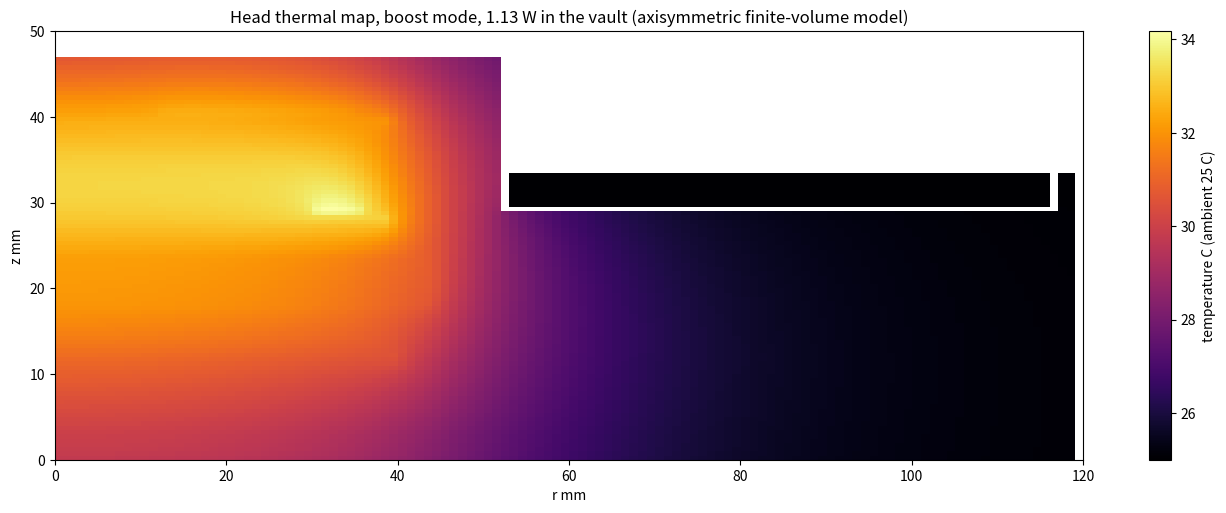

Write Python code to recreate this figure. (Note: this script raises an exception after producing the figure.)
import numpy as np, math, json
import scipy.sparse as sp, scipy.sparse.linalg as sla
import matplotlib; matplotlib.use("Agg"); import matplotlib.pyplot as plt
dr,dz=1.0,0.5; nr,nz=120,100                                    # r 0..120 mm, z 0..50 mm (axisymmetric)
rc=(np.arange(nr)+0.5)*dr; zc=(np.arange(nz)+0.5)*dz; ri=np.arange(nr)*dr; ro=ri+dr
def build(P_ab,P_cb,P_damp,P_led,Tamb,h_top=10.0,h_side=8.0,h_bot=6.0):
    k_r=np.full((nr,nz),np.nan); k_z=np.full((nr,nz),np.nan); Q=np.zeros((nr,nz))
    for i in range(nr):
        r=rc[i]
        for j in range(nz):
            z=zc[j]; kr=kz=None
            if r>119.0: continue
            if z<0.8 and r<116.5: kr=kz=0.2                          # base plate
            elif z<3.2 and r<114.5: kr=kz=0.5                        # SB1R receive board
            elif z<3.2: kr=kz=0.2                                    # base plate rim
            elif r<44.0 and z<41.3:                                  # vault interior
                kr=kz=0.25                                           # syntactic silicone
                if 17.8<=z<23.6: kr=kz=1.2                           # absorber cell (carbonyl iron silicone)
            elif r<49.5 and z<41.3: kr=kz=0.2                        # hub wall
            elif r<52.0 and 29.2<=z<41.3: kr=kz=0.2                  # collar
            elif r<52.0 and z<44.5: kr=kz=0.2                        # roof
            elif r<52.0 and z<47.1: kr=kz=0.25                       # cap + antenna board
            elif 50.0<=r<=116.5 and 3.2<=z<28.8: kr=kz=0.2           # formers with gaps
            elif 52.6<=r<=116.1 and 29.4<=z<33.4: kr=kz=1.5          # hood: ferrite tiles in carrier
            elif 116.5<r<=119.0 and z<33.4: kr=kz=0.2                # skirt + silicone
            if kr is None: continue
            k_r[i,j]=kr; k_z[i,j]=kz
    # boards: thin high in-plane conductivity (copper planes) at the real heights
    for (z0,z1,rr,krv) in ((11.1,12.7,40.0,8.0),(27.0,28.6,39.0,17.0),(39.2,40.0,39.0,17.0)):
        for i in range(nr):
            for j in range(nz):
                if rc[i]<rr and z0<=zc[j]<z1 and not np.isnan(k_r[i,j]): k_r[i,j]=krv
    def put(z0,z1,r0,r1,Pw):
        cells=[(i,j) for i in range(nr) for j in range(nz) if r0<=rc[i]<r1 and z0<=zc[j]<z1 and not np.isnan(k_r[i,j])]
        vol=sum(math.pi*(ro[i]**2-ri[i]**2)*dz for i,j in cells)
        for i,j in cells: Q[i,j]+=Pw*math.pi*(ro[i]**2-ri[i]**2)*dz/vol
    put(11.1,15.0,0,40,P_ab); put(28.6,36.0,0,39,P_cb); put(28.6,29.6,30,36,P_damp); put(40.0,40.9,12,35,P_led)
    idx=-np.ones((nr,nz),int); act=~np.isnan(k_r); n=int(act.sum()); idx[act]=np.arange(n)
    rows=[];cols=[];vals=[]; b=np.zeros(n); diag=np.zeros(n)
    def link(a,bb,G): rows.extend([a,bb]); cols.extend([bb,a]); vals.extend([-G,-G]); diag[a]+=G; diag[bb]+=G
    for i in range(nr):
        for j in range(nz):
            if not act[i,j]: continue
            a=idx[i,j]
            if i+1<nr and act[i+1,j]:
                k1,k2=k_r[i,j],k_r[i+1,j]; link(a,idx[i+1,j],2*math.pi*ro[i]*dz*(2*k1*k2/(k1+k2))*1e-3/dr)
            if j+1<nz and act[i,j+1]:
                k1,k2=k_z[i,j],k_z[i,j+1]; link(a,idx[i,j+1],math.pi*(ro[i]**2-ri[i]**2)*(2*k1*k2/(k1+k2))*1e-3/dz)
            area_t=math.pi*(ro[i]**2-ri[i]**2)*1e-6
            if j==0: diag[a]+=h_bot*area_t; b[a]+=h_bot*area_t*Tamb
            if j+1>=nz or not act[i,j+1]: diag[a]+=h_top*area_t; b[a]+=h_top*area_t*Tamb
            if i+1>=nr or not act[i+1,j]: Ga=h_side*2*math.pi*ro[i]*dz*1e-6; diag[a]+=Ga; b[a]+=Ga*Tamb
            if i+1<nr and act[i+1,j]==False and i+1<nr and j>=0 and False: pass
            b[a]+=Q[i,j]
    A=sp.csr_matrix((vals,(rows,cols)),shape=(n,n))+sp.diags(diag)
    T=sla.spsolve(A.tocsc(),b); Tf=np.full((nr,nz),np.nan); Tf[act]=T; return Tf
def probe(T,r0,r1,z0,z1):
    s=T[(rc>=r0)&(rc<r1)][:, (zc>=z0)&(zc<z1)]; return float(np.nanmax(s))
cases={"scan (8 A, 800 Hz): damping 0.15 W, LED 0.1 W":(0.12,0.30,0.15,0.10),"boost (20 A, 400 Hz): damping 0.46 W, LED 0.25 W":(0.12,0.30,0.46,0.25),"worst: boost + LED 0.5 W":(0.12,0.30,0.46,0.50)}
OUT={}
for nm,(a,c,d,l) in cases.items():
    for Tamb in (25.0,40.0):
        T=build(a,c,d,l,Tamb); OUT[f"{nm} | ambient {int(Tamb)} C"]=dict(total_W=round(a+c+d+l,2),CB1D_parts_C=round(probe(T,0,39,28.6,36),1),damping_chain_C=round(probe(T,30,36,28.6,29.6),1),AB1_boards_C=round(probe(T,0,40,11.1,15),1),LB1_LEDs_C=round(probe(T,12,35,40,40.9),1),hub_wall_C=round(probe(T,44,49.5,10,30),1),cap_top_C=round(probe(T,0,52,46.5,47.1),1),RX_board_C=round(probe(T,0,114,0.8,3.2),1),max_C=round(float(np.nanmax(T)),1))
for k,v in OUT.items(): print(k,v)
T=build(0.12,0.30,0.46,0.25,25.0)
fig,ax=plt.subplots(figsize=(14,5)); im=ax.imshow(np.rot90(T),extent=[0,120,0,50],aspect="equal",cmap="inferno"); plt.colorbar(im,label="temperature C (ambient 25 C)"); ax.set_xlabel("r mm"); ax.set_ylabel("z mm"); ax.set_title("Head thermal map, boost mode, 1.13 W in the vault (axisymmetric finite-volume model)")
plt.tight_layout(); plt.savefig("kit_v20/SIM_THERMAL.png",dpi=90); json.dump(OUT,open("kit_v20/sim_thermal.json","w"),indent=1)
